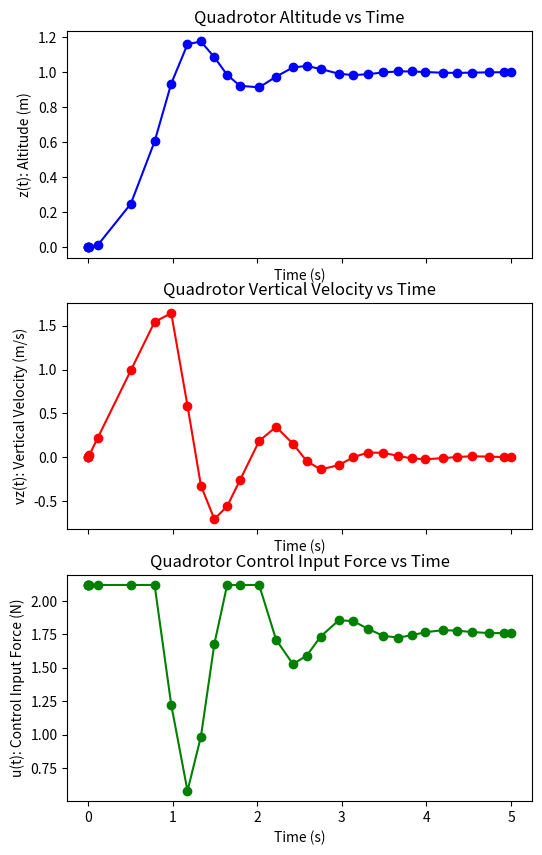

The script that saved this image:
# https://cookierobotics.com/051/

from scipy.integrate import solve_ivp
import matplotlib.pyplot as plt


# Constants
g = 9.81   # Gravitational acceleration (m/s^2)
m = 0.18   # Mass (kg)


# dx/dt = f(t, x)
# 
# t     : Current time (seconds), scalar
# x     : Current state, [z, vz]
# return: First derivative of state, [vz, az]
def xdot(t, x):
    # Desired z, vz, az
    z_des  = 1
    vz_des = 0
    az_des = 0

    # PD Controller (input, u)
    kp = 30
    kv = 3
    u  = m * (az_des + kp * (z_des - x[0]) + kv * (vz_des - x[1]) + g)
    
    # Clamp to actuator limits (0 to 2.12N)
    u = min(max(0, u), 2.12)
    
    # Quadrotor dynamics (dx/dt = xdot = [vz, az])
    return [x[1], u/m - g]


x0     = [0, 0] # Initial state, [z0, vz0]
t_span = [0, 5] # Simulation time (seconds), [from, to]


# Solve for the states, x(t) = [z(t), vz(t)]
sol = solve_ivp(xdot, t_span, x0)

# Solve for the control input, u(t)
def force(t, x):
    # Desired z, vz, az
    z_des  = 1
    vz_des = 0
    az_des = 0

    # PD Controller (input, u)
    kp = 30
    kv = 3
    u  = m * (az_des + kp * (z_des - x[0]) + kv * (vz_des - x[1]) + g)
    
    # Clamp to actuator limits (0 to 2.12N)
    u = min(max(0, u), 2.12)
    return u

u = [force(t, x) for t, x in zip(sol.t, sol.y.T)]

# Create a figure with 3 rows and 1 column
fig, (ax1, ax2, ax3) = plt.subplots(3, 1, figsize=(6, 10), sharex=True)

# Plot altitude: z vs t
ax1.plot(sol.t, sol.y[0], 'k-o', color="blue")
ax1.set_title("Quadrotor Altitude vs Time")
ax1.set_xlabel("Time (s)")
ax1.set_ylabel("z(t): Altitude (m)")

# Plot velocity: vz vs t
ax2.plot(sol.t, sol.y[1], 'k-o', color="red")
ax2.set_title("Quadrotor Vertical Velocity vs Time")
ax2.set_xlabel("Time (s)")
ax2.set_ylabel("vz(t): Vertical Velocity (m/s)")

# Plot control input: u vs t
ax3.plot(sol.t, u, 'k-o', color="green")
ax3.set_title("Quadrotor Control Input Force vs Time")
ax3.set_xlabel("Time (s)")
ax3.set_ylabel("u(t): Control Input Force (N)")

plt.show()
